Labelled photos from "Bird-Classification", an image-classification folder in SuraiyaMahmuda/Bird-Classification. The possible labels are: Basanta Bouri bird, Bok heron, Bulbul bird, Chil kite bird, Dahuk waterhen bird, Doel magpie robin, Kokil cuckoo bird, Machranga kingfisher, Pecha owl bird, Shalik myna bird, Shama thrush bird, Tiya parakeet bird, Tuntuni tailorbird.

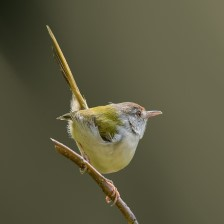
Label: Tuntuni tailorbird

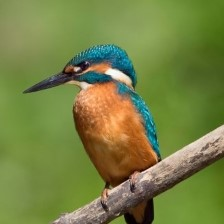
Label: Machranga kingfisher

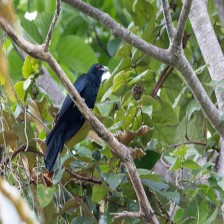
Label: Kokil cuckoo bird

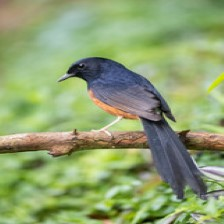
Label: Shama thrush bird

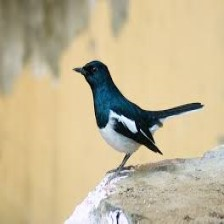
Label: Doel magpie robin

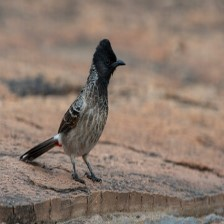
Label: Bulbul bird
